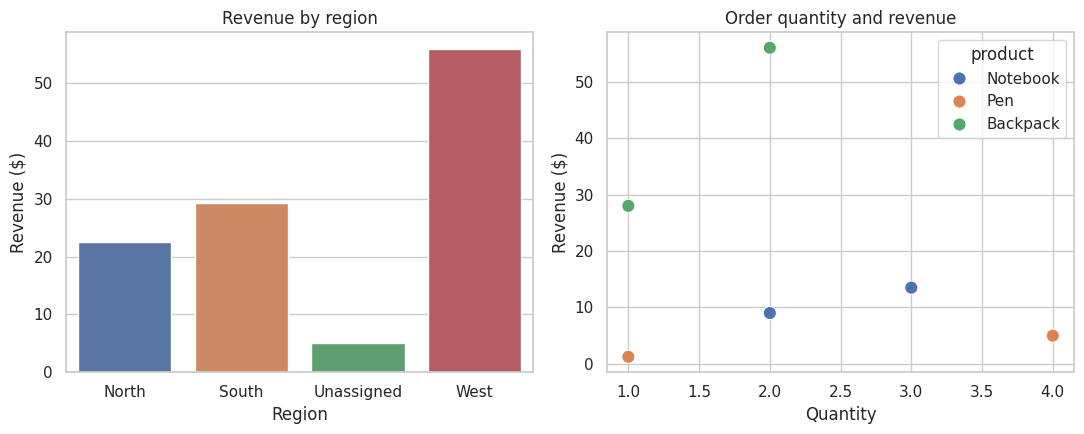

Source code (Python):
"""Week 3–4: Python essentials and practical data analysis.

Run with: python week3_4_data_science.py
Add --save-chart to save the visualization as week3_4_sales.png.
Requires numpy, pandas, matplotlib, and seaborn.
"""

import argparse
from dataclasses import dataclass
from pathlib import Path

import matplotlib.pyplot as plt
import numpy as np
import pandas as pd
import seaborn as sns


def calculate_line_total(unit_price: float, quantity: int) -> float:
    """Return the extended price for one order line."""
    return unit_price * quantity


@dataclass
class SalesReport:
    """Small object that provides summaries for a sales DataFrame."""

    sales: pd.DataFrame

    def total_revenue(self) -> float:
        return float(self.sales["revenue"].sum())

    def revenue_by_region(self) -> pd.DataFrame:
        return (
            self.sales.groupby("region", as_index=False)["revenue"]
            .sum()
            .sort_values("revenue", ascending=False)
        )


def make_sales_data() -> tuple[pd.DataFrame, pd.DataFrame]:
    """Create intentionally imperfect sales and product tables."""
    sales = pd.DataFrame(
        {
            "order_id": [101, 102, 103, 104, 105, 106],
            "product_id": [1, 2, 1, 3, 2, 3],
            "quantity": [2, 1, 3, 2, 4, 1],
            "region": ["North", "South", "North", "West", None, "South"],
        }
    )
    products = pd.DataFrame(
        {
            "product_id": [1, 2, 3],
            "product": ["Notebook", "Pen", "Backpack"],
            "unit_price": [4.50, 1.25, 28.00],
        }
    )
    return sales, products


def clean_and_enrich_sales(
    sales: pd.DataFrame, products: pd.DataFrame
) -> pd.DataFrame:
    """Fill missing regions, merge product details, and derive revenue."""
    cleaned = sales.copy()
    cleaned["region"] = cleaned["region"].fillna("Unassigned")
    cleaned = cleaned.merge(products, on="product_id", how="left", validate="many_to_one")
    cleaned["revenue"] = cleaned["unit_price"] * cleaned["quantity"]
    return cleaned


def python_essentials() -> None:
    """Practice functions, objects, and comprehensions with order lines."""
    order_lines = [(4.50, 2), (1.25, 4), (28.00, 1)]
    line_totals = [calculate_line_total(price, quantity) for price, quantity in order_lines]
    totals_by_order = {
        f"order_{index + 1}": total
        for index, total in enumerate(line_totals)
        if total >= 5
    }
    print("Python essentials")
    print("Line totals:", line_totals)
    print("Dictionary comprehension (totals >= $5):", totals_by_order)


def numpy_examples() -> None:
    """Show array creation, vectorized arithmetic, and broadcasting."""
    prices = np.array([4.50, 1.25, 28.00])
    quantities = np.array([2, 4, 1])
    line_totals = prices * quantities
    discount_rates = np.array([0.0, 0.10, 0.20])
    discounted_prices = prices[:, np.newaxis] * (1 - discount_rates)

    print("\nNumPy")
    print("Vectorized line totals:", line_totals)
    print("Broadcast rows are products; columns are discount rates:")
    print(discounted_prices)


def pandas_examples() -> pd.DataFrame:
    """Clean, merge, and group sales data with Pandas."""
    sales, products = make_sales_data()
    enriched = clean_and_enrich_sales(sales, products)
    summary = (
        enriched.groupby("region", as_index=False)
        .agg(order_count=("order_id", "count"), revenue=("revenue", "sum"))
        .sort_values("revenue", ascending=False)
    )

    print("\nPandas: cleaned and enriched rows")
    print(enriched.to_string(index=False))
    print("\nPandas: revenue by region")
    print(summary.to_string(index=False))
    print("\nOOP report total:", SalesReport(enriched).total_revenue())
    return enriched


def visualize_sales(sales: pd.DataFrame, output: Path | None = None) -> None:
    """Compare regional revenue and individual order values."""
    regional = sales.groupby("region", as_index=False)["revenue"].sum()
    sns.set_theme(style="whitegrid")
    figure, axes = plt.subplots(1, 2, figsize=(11, 4.5))

    sns.barplot(data=regional, x="region", y="revenue", hue="region", legend=False, ax=axes[0])
    axes[0].set(title="Revenue by region", xlabel="Region", ylabel="Revenue ($)")

    sns.scatterplot(
        data=sales,
        x="quantity",
        y="revenue",
        hue="product",
        s=90,
        ax=axes[1],
    )
    axes[1].set(title="Order quantity and revenue", xlabel="Quantity", ylabel="Revenue ($)")
    figure.tight_layout()

    if output:
        figure.savefig(output, dpi=160, bbox_inches="tight")
        print(f"\nSaved chart to {output}")
    else:
        plt.show()
    plt.close(figure)


def main() -> None:
    parser = argparse.ArgumentParser(description=__doc__)
    parser.add_argument(
        "--save-chart",
        action="store_true",
        help="save the chart to week3_4_sales.png instead of opening a window",
    )
    args = parser.parse_args()

    python_essentials()
    numpy_examples()
    enriched_sales = pandas_examples()
    chart_path = Path("week3_4_sales.png") if args.save_chart else None
    visualize_sales(enriched_sales, chart_path)


if __name__ == "__main__":
    main()
